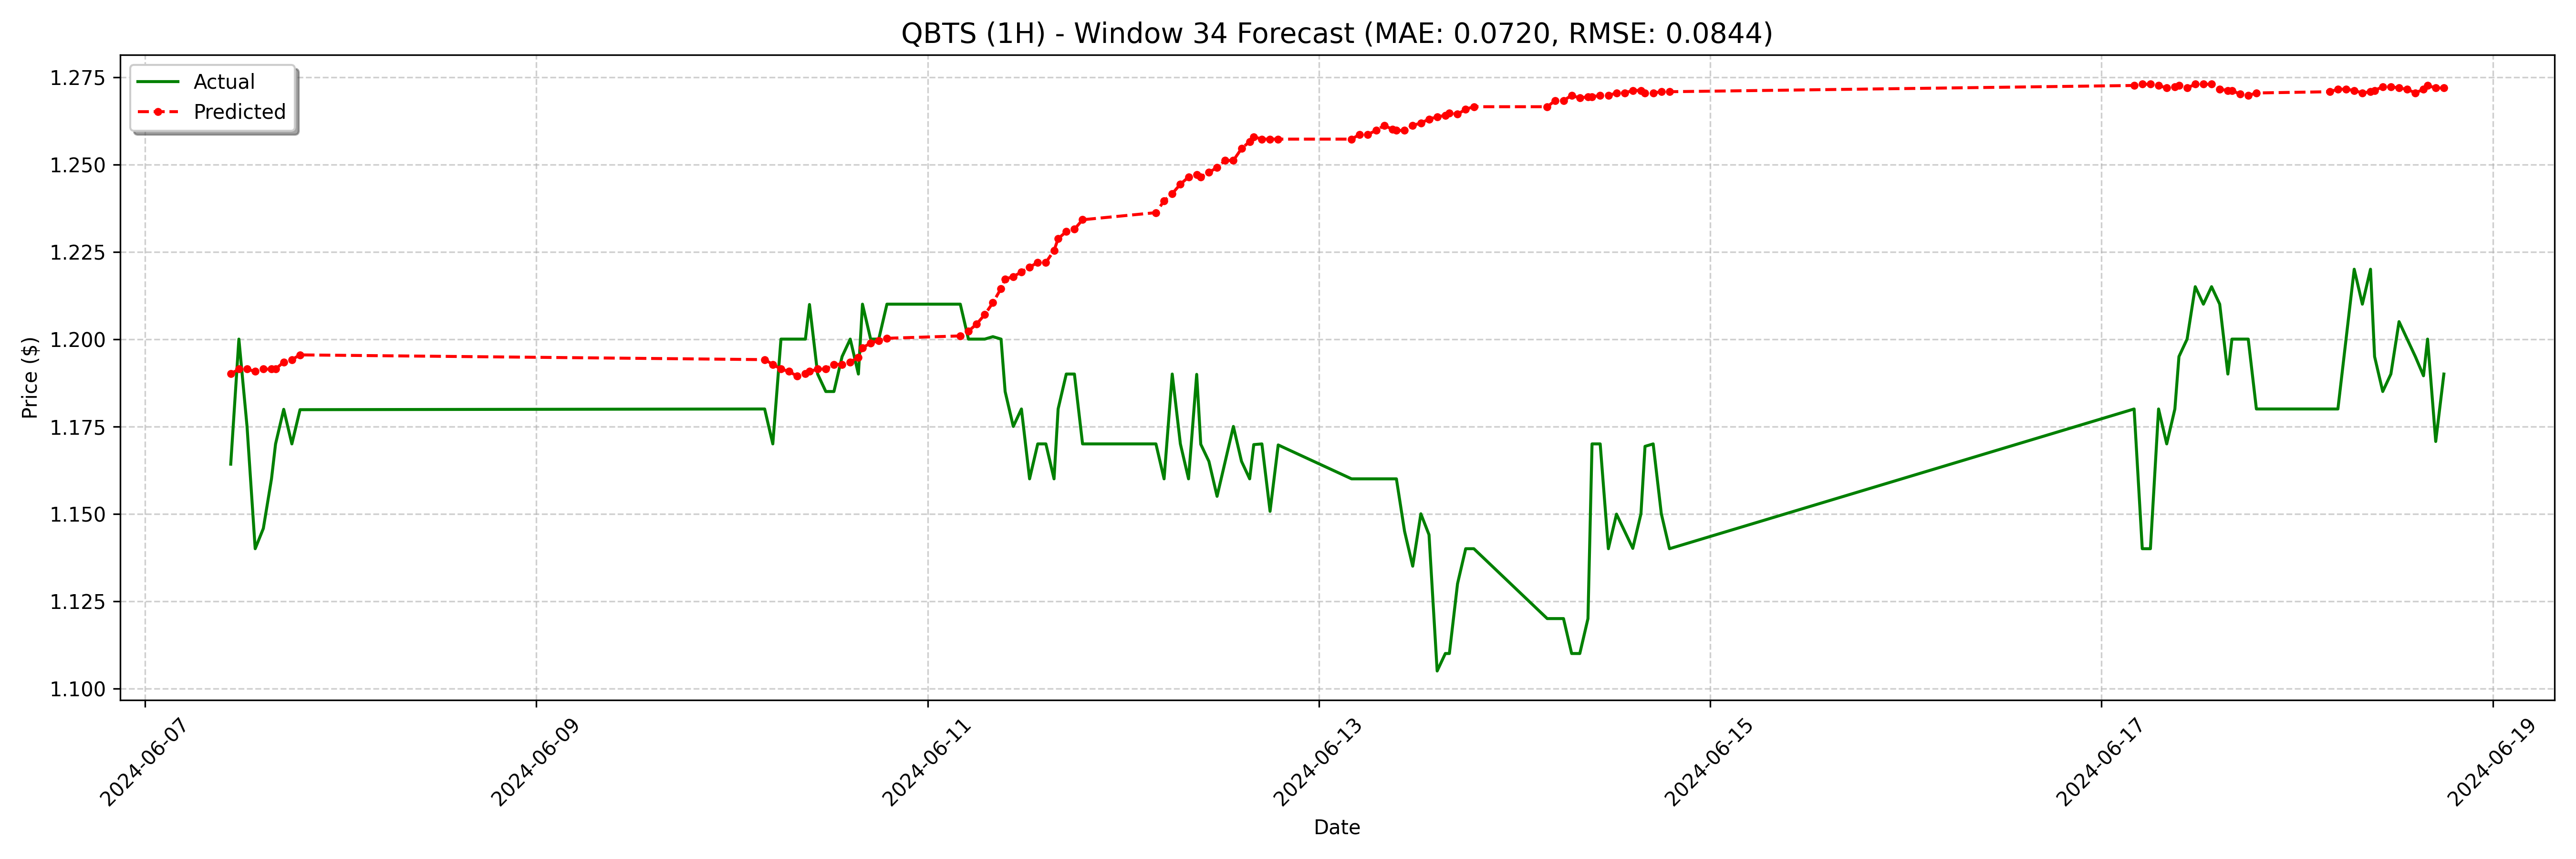

Source data for this figure (header and first rows):
date, actual, forecast
2024-06-07 10:30:00-04:00, 1.164, 1.19
2024-06-07 11:30:00-04:00, 1.2, 1.191
2024-06-07 12:30:00-04:00, 1.175, 1.191
2024-06-07 13:30:00-04:00, 1.14, 1.191
2024-06-07 14:30:00-04:00, 1.146, 1.191
2024-06-07 15:30:00-04:00, 1.16, 1.191
2024-06-07 16:00:00-04:00, 1.17, 1.191
2024-06-07 17:00:00-04:00, 1.18, 1.193
2024-06-07 18:00:00-04:00, 1.17, 1.194
2024-06-07 19:00:00-04:00, 1.18, 1.195
2024-06-10 04:00:00-04:00, 1.18, 1.194
2024-06-10 05:00:00-04:00, 1.17, 1.193
2024-06-10 06:00:00-04:00, 1.2, 1.191
2024-06-10 07:00:00-04:00, 1.2, 1.191
2024-06-10 08:00:00-04:00, 1.2, 1.189
2024-06-10 09:00:00-04:00, 1.2, 1.19
2024-06-10 09:30:00-04:00, 1.21, 1.191
2024-06-10 10:30:00-04:00, 1.19, 1.191
2024-06-10 11:30:00-04:00, 1.185, 1.191
2024-06-10 12:30:00-04:00, 1.185, 1.193
2024-06-10 13:30:00-04:00, 1.195, 1.193
2024-06-10 14:30:00-04:00, 1.2, 1.193
2024-06-10 15:30:00-04:00, 1.19, 1.195
2024-06-10 16:00:00-04:00, 1.21, 1.198
2024-06-10 17:00:00-04:00, 1.2, 1.199
2024-06-10 18:00:00-04:00, 1.2, 1.2
2024-06-10 19:00:00-04:00, 1.21, 1.2
2024-06-11 04:00:00-04:00, 1.21, 1.201
2024-06-11 05:00:00-04:00, 1.2, 1.202
2024-06-11 06:00:00-04:00, 1.2, 1.204
2024-06-11 07:00:00-04:00, 1.2, 1.207
2024-06-11 08:00:00-04:00, 1.201, 1.21
2024-06-11 09:00:00-04:00, 1.2, 1.214
2024-06-11 09:30:00-04:00, 1.185, 1.217
2024-06-11 10:30:00-04:00, 1.175, 1.218
2024-06-11 11:30:00-04:00, 1.18, 1.219
2024-06-11 12:30:00-04:00, 1.16, 1.221
2024-06-11 13:30:00-04:00, 1.17, 1.222
2024-06-11 14:30:00-04:00, 1.17, 1.222
2024-06-11 15:30:00-04:00, 1.16, 1.225
2024-06-11 16:00:00-04:00, 1.18, 1.229
2024-06-11 17:00:00-04:00, 1.19, 1.231
2024-06-11 18:00:00-04:00, 1.19, 1.231
2024-06-11 19:00:00-04:00, 1.17, 1.234
2024-06-12 04:00:00-04:00, 1.17, 1.236
2024-06-12 05:00:00-04:00, 1.16, 1.24
2024-06-12 06:00:00-04:00, 1.19, 1.242
2024-06-12 07:00:00-04:00, 1.17, 1.244
2024-06-12 08:00:00-04:00, 1.16, 1.246
2024-06-12 09:00:00-04:00, 1.19, 1.247
2024-06-12 09:30:00-04:00, 1.17, 1.246
2024-06-12 10:30:00-04:00, 1.165, 1.248
2024-06-12 11:30:00-04:00, 1.155, 1.249
2024-06-12 12:30:00-04:00, 1.165, 1.251
2024-06-12 13:30:00-04:00, 1.175, 1.251
2024-06-12 14:30:00-04:00, 1.165, 1.255
2024-06-12 15:30:00-04:00, 1.16, 1.257
2024-06-12 16:00:00-04:00, 1.17, 1.258
2024-06-12 17:00:00-04:00, 1.17, 1.257
2024-06-12 18:00:00-04:00, 1.151, 1.257
... 68 more rows
